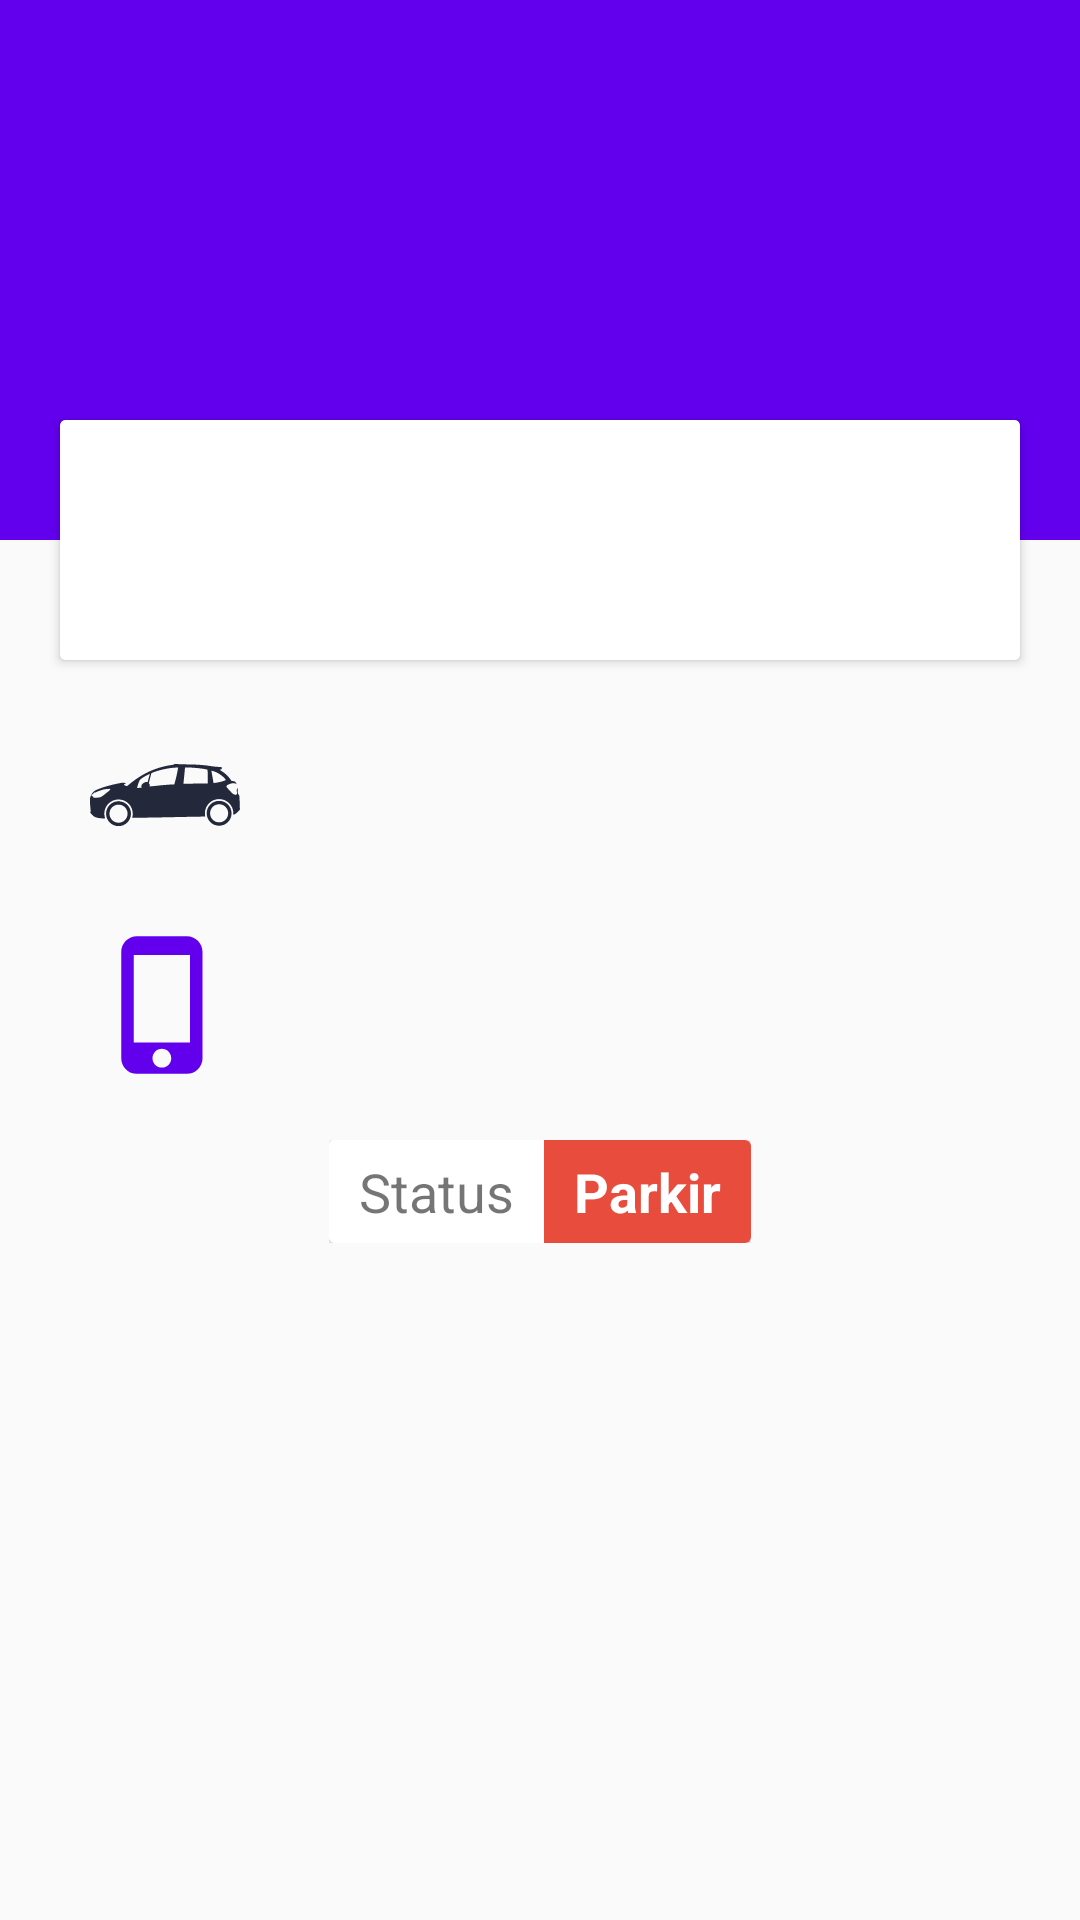

Reconstruct the res/layout file that produces this screen, plus the resources it refers to.
<!-- AndroidManifest.xml: application theme AppTheme -->
<!-- res/layout/fragment_home.xml -->
<?xml version="1.0" encoding="utf-8"?>
<FrameLayout xmlns:android="http://schemas.android.com/apk/res/android"
    xmlns:tools="http://schemas.android.com/tools"
    xmlns:app="http://schemas.android.com/apk/res-auto"
    android:layout_width="match_parent"
    android:layout_height="match_parent"
    tools:context=".HomeFragment">

    

    <RelativeLayout
        android:layout_width="match_parent"
        android:layout_height="match_parent">

        <LinearLayout
            android:layout_width="match_parent"
            android:layout_height="match_parent"
            android:layout_alignParentStart="true"
            android:layout_alignParentTop="true"
            android:orientation="vertical">

            <RelativeLayout
                android:layout_width="match_parent"
                android:layout_height="180dp"
                android:background="@color/colorPrimary">

                <ImageView
                    android:id="@+id/foto_profile"
                    android:src="@drawable/user"
                    android:layout_width="90dp"
                    android:layout_height="90dp"
                    android:layout_centerInParent="true" />
            </RelativeLayout>

            <ImageView
                android:layout_width="match_parent"
                android:layout_height="10dp"
                android:background="@drawable/gradient_pembatas" />

            <LinearLayout
                android:layout_width="match_parent"
                android:layout_height="match_parent"
                android:layout_marginTop="50dp"
                android:layout_marginLeft="30dp"
                android:layout_marginRight="30dp"
                android:orientation="vertical">

                <LinearLayout
                    android:layout_width="match_parent"
                    android:layout_height="wrap_content">

                    <ImageView
                        android:id="@+id/gJenisKendaraan"
                        android:layout_width="50dp"
                        android:layout_height="50dp"
                        android:src="@drawable/ic_car_side" />

                    <TextView
                        android:id="@+id/txt_merek_kendaraan"
                        android:layout_width="wrap_content"
                        android:layout_height="wrap_content"
                        android:layout_gravity="center_vertical"
                        android:paddingLeft="10dp"
                        android:textSize="16sp" />

                </LinearLayout>

                <LinearLayout
                    android:layout_width="match_parent"
                    android:layout_height="wrap_content"
                    android:orientation="horizontal"
                    android:layout_marginTop="20dp">

                    <ImageView
                        android:layout_width="50dp"
                        android:layout_height="50dp"
                        android:src="@drawable/ic_phone_iphone"/>

                    <TextView
                        android:id="@+id/txt_contact"
                        android:layout_width="wrap_content"
                        android:layout_height="wrap_content"
                        android:layout_gravity="center_vertical"
                        android:paddingLeft="10dp"
                        android:textSize="16sp" />

                </LinearLayout>

                <LinearLayout
                    android:layout_width="wrap_content"
                    android:layout_height="wrap_content"
                    android:orientation="horizontal"
                    android:layout_gravity="center"
                    android:layout_marginTop="20dp">

                    <android.support.v7.widget.CardView
                        android:id="@+id/stat_parkir"
                        android:layout_width="wrap_content"
                        android:layout_height="wrap_content"
                        android:visibility="visible">
                        <LinearLayout
                            android:layout_width="wrap_content"
                            android:layout_height="wrap_content"
                            android:orientation="horizontal">
                            <TextView
                                android:layout_width="wrap_content"
                                android:layout_height="wrap_content"
                                android:text="Status"
                                android:background="#fff"
                                android:paddingLeft="10dp"
                                android:paddingRight="10dp"
                                android:paddingTop="5dp"
                                android:paddingBottom="5dp"
                                android:textSize="18sp" />

                            <TextView
                                android:layout_width="wrap_content"
                                android:layout_height="wrap_content"
                                android:text="Parkir"
                                android:textColor="#fff"
                                android:background="#e74c3c"
                                android:textStyle="bold"
                                android:paddingLeft="10dp"
                                android:paddingRight="10dp"
                                android:paddingTop="5dp"
                                android:paddingBottom="5dp"
                                android:textSize="18sp" />
                        </LinearLayout>
                    </android.support.v7.widget.CardView>

                    <android.support.v7.widget.CardView
                        android:id="@+id/stat_tidak_parkir"
                        android:layout_width="wrap_content"
                        android:layout_height="wrap_content"
                        android:visibility="gone">
                        <LinearLayout
                            android:layout_width="wrap_content"
                            android:layout_height="wrap_content"
                            android:orientation="horizontal">
                            <TextView
                                android:layout_width="wrap_content"
                                android:layout_height="wrap_content"
                                android:text="Status"
                                android:background="#fff"
                                android:paddingLeft="10dp"
                                android:paddingRight="10dp"
                                android:paddingTop="5dp"
                                android:paddingBottom="5dp"
                                android:textSize="18sp" />

                            <TextView
                                android:layout_width="wrap_content"
                                android:layout_height="wrap_content"
                                android:text="Tidak Parkir"
                                android:textColor="#fff"
                                android:background="#27AE60"
                                android:textStyle="bold"
                                android:paddingLeft="10dp"
                                android:paddingRight="10dp"
                                android:paddingTop="5dp"
                                android:paddingBottom="5dp"
                                android:textSize="18sp" />
                        </LinearLayout>
                    </android.support.v7.widget.CardView>

                </LinearLayout>

            </LinearLayout>
        </LinearLayout>

        <android.support.v7.widget.CardView
            android:layout_marginTop="140dp"
            android:layout_marginLeft="20dp"
            android:layout_marginRight="20dp"
            android:layout_width="match_parent"
            android:layout_height="80dp"
            app:cardCornerRadius="5px" >

            <LinearLayout
                android:layout_width="wrap_content"
                android:layout_height="wrap_content"
                android:layout_gravity="center"
                android:orientation="vertical">

                <TextView
                    android:id="@+id/txt_nama"
                    android:layout_width="wrap_content"
                    android:layout_height="wrap_content"
                    android:layout_gravity="center"
                    android:textAlignment="center"
                    android:textSize="18sp" />

                <TextView
                    android:id="@+id/txt_plat_nomor"
                    android:layout_width="wrap_content"
                    android:layout_height="wrap_content"
                    android:layout_gravity="center"
                    android:textAlignment="center"
                    android:textColor="@color/colorPrimary"
                    android:textSize="20sp"
                    android:textStyle="bold" />

            </LinearLayout>

        </android.support.v7.widget.CardView>


    </RelativeLayout>

</FrameLayout>
<!-- resources referenced by this layout -->
<resources>
  <!-- drawable ic_car_side: vector/xml drawable (drawable, 7103 chars, omitted) -->
  <!-- drawable ic_phone_iphone (drawable) -->
  <vector android:height="512dp" android:tint="@color/colorPrimary"
      android:viewportHeight="24.0" android:viewportWidth="24.0"
      android:width="512dp" xmlns:android="http://schemas.android.com/apk/res/android">
      <path android:fillColor="#FF000000" android:pathData="M15.5,1h-8C6.12,1 5,2.12 5,3.5v17C5,21.88 6.12,23 7.5,23h8c1.38,0 2.5,-1.12 2.5,-2.5v-17C18,2.12 16.88,1 15.5,1zM11.5,22c-0.83,0 -1.5,-0.67 -1.5,-1.5s0.67,-1.5 1.5,-1.5 1.5,0.67 1.5,1.5 -0.67,1.5 -1.5,1.5zM16,18L7,18L7,4h9v14z"/>
  </vector>
  <style name="AppTheme" parent="Theme.AppCompat.Light.DarkActionBar">
          
          <item name="colorPrimary">@color/colorPrimary</item>
          <item name="colorPrimaryDark">@color/colorPrimaryDark</item>
          <item name="colorAccent">@color/colorAccent</item>
      </style>
  <!-- not gathered from this repository: default colours our renderer supplied (Android Studio template values) -->
  <color name="colorPrimary">#FF6200EE</color>
  <color name="colorPrimaryDark">#FF3700B3</color>
  <color name="colorAccent">#FF03DAC5</color>
</resources>
